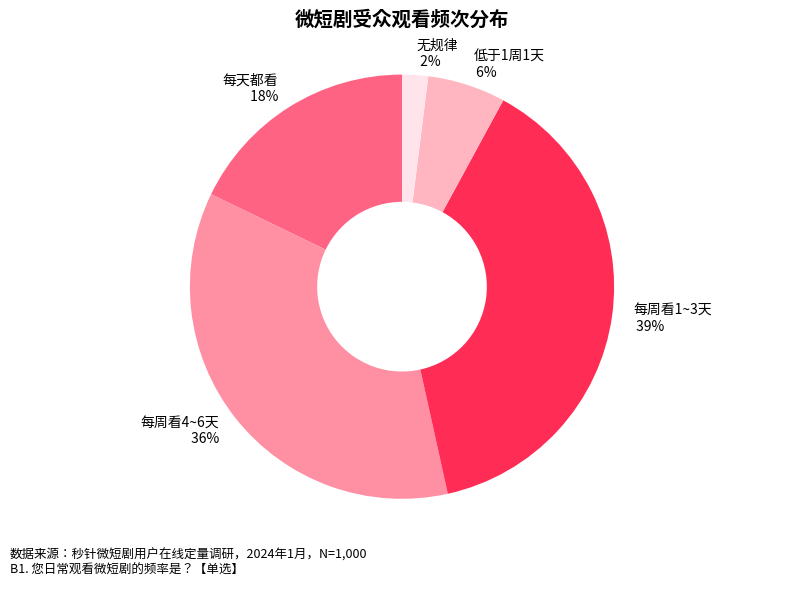

Reproduce this figure in Python.
import matplotlib.pyplot as plt

# 数据
labels = ['每天都看', '每周看4~6天', '每周看1~3天', '低于1周1天', '无规律']
sizes = [18, 36, 39, 6, 2]
colors = ['#ff6384', '#ff8fa3', '#ff2d55', '#ffb6c1', '#ffe5eb']  # 区分不同频次的红色系

# 构建标签内容
labels_with_pct = [f'{label}\n {size}%' for label, size in zip(labels, sizes)]

# 创建图表
fig, ax = plt.subplots(figsize=(8, 6))
wedges, texts = ax.pie(sizes,
                       labels=labels_with_pct,
                       colors=colors,
                       startangle=90,
                       labeldistance=1.1,
                       textprops={'fontsize': 10},
                       wedgeprops=dict(width=0.6))

# 添加标题
plt.title('微短剧受众观看频次分布', fontsize=14, fontweight='bold', pad=20)

# 确保图为圆形
ax.axis('equal')

# 添加数据来源说明
fig.text(0.01, 0.01,
         '数据来源：秒针微短剧用户在线定量调研，2024年1月，N=1,000\n'
         'B1. 您日常观看微短剧的频率是？【单选】\n',
         fontsize=9, ha='left')

plt.tight_layout(rect=[0, 0.1, 1, 1])
plt.show()
